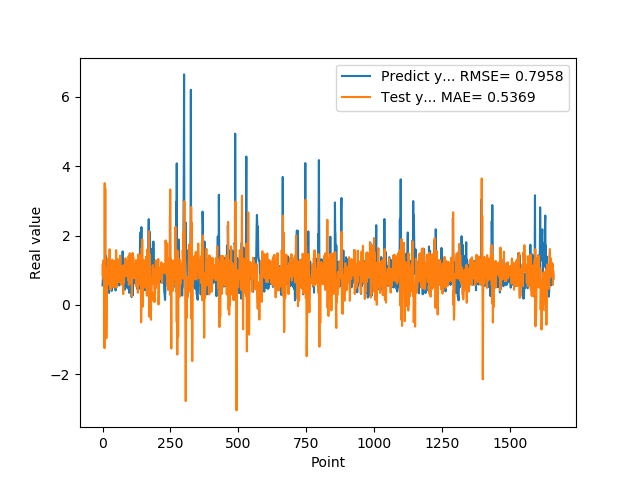

The file beside this chart, header and first rows:
5.654720067979999154e-01, 1.144471220587786497e+00
7.307389974590000614e-01, 8.476671546387194445e-01
1.074290990829999792e+00, 1.280499784988579748e+00
9.521890282630000035e-01, 1.072008541696569006e+00
9.879170060160000766e-01, 7.350063365383801006e-01
1.011654973029999960e+00, 9.732348009628065677e-01
0.000000000000000000e+00, 8.639038613798762922e-01
7.643579840659999736e-01, -1.244192598134430838e+00
7.788103222849999119e-01, 3.515746344722533667e+00
3.306220054629999794e+00, 1.646722612671235764e+00
1.055441975589999970e+00, 3.374472630949837182e+00
7.543110251430000801e-01, 2.121783255184100103e-01
7.915459871289999283e-01, 1.075121193836478639e+00
1.409499049189999909e+00, 5.168176537914596080e-01
8.875439763070001042e-01, -9.584357876147963085e-01
6.401469707490000660e-01, -3.761821018817569917e-01
5.082880258560000808e-01, 8.226897400143966532e-01
8.640019893649999450e-01, 6.465109639475954406e-01
5.725920200349999822e-01, 7.573263374195321473e-01
8.469420075419999971e-01, 5.829390073304875353e-01
9.181020259860001032e-01, 1.339773837005161727e+00
7.976629734039999420e-01, 1.057666046398901161e+00
9.608020186419998776e-01, 9.363917766640438289e-01
9.555831551549999192e-01, 1.102250390572441674e+00
3.470349907879999862e-01, 8.299384921583475849e-01
9.546210169789999256e-01, 6.512409650025716701e-01
1.293938040730000072e+00, 1.607469541294294757e+00
5.251880288119999962e-01, 9.440616375604227173e-01
4.773890078070000542e-01, 4.572009701946568305e-01
1.275226235389999907e+00, 1.215596081220590596e+00
8.723750114439999814e-01, 1.239709325444091625e+00
8.355640172959999390e-01, 4.466866349015296001e-01
7.321749925609999377e-01, 1.045775188643871312e+00
7.640249729160000225e-01, 7.893400105922145915e-01
4.072830080990000323e-01, 1.049201140965602352e+00
4.752210080619999610e-01, 9.485256988255422739e-01
8.781340122220000488e-01, 1.305937355661371368e+00
7.414129972460000717e-01, 1.169204146982379733e+00
1.258002042770000051e+00, 1.127500018743471388e+00
1.069700956339999953e+00, 1.253165323175855939e+00
7.274609804150000691e-01, 5.107617131402658606e-01
7.892770171170000459e-01, 6.303280160244338903e-01
6.237750053410000550e-01, 1.093743115774739483e+00
6.914690136910000007e-01, 9.144725315342921990e-01
8.557710051540000640e-01, 1.101315073154101487e+00
7.093830108640000187e-01, 1.272055838347363244e+00
1.014547944070000041e+00, 8.335451902084524134e-01
1.115731000900000103e+00, 1.141320978392563079e+00
4.182830154900000208e-01, 9.287129574112636954e-01
1.002280950550000105e+00, 5.511308098669356337e-01
1.218860983849999968e+00, 1.583871087954334733e+00
1.143296003339999922e+00, 5.004535435163376400e-01
6.528189778330000248e-01, 6.383545501626110008e-01
6.746559739110000731e-01, 7.447735447063923431e-01
6.009536385540000802e-01, 1.127163297009398102e+00
6.694570183749999348e-01, 7.187262285153517283e-01
6.538079977039999990e-01, 1.323696888813308714e+00
7.814120054240000224e-01, 1.119714824958476074e+00
1.206303954120000022e+00, 9.683745328496817795e-01
8.469259738919999725e-01, 1.076624027821104335e+00
8.286409974099999687e-01, 6.644810615738646620e-01
... 1,599 more rows
